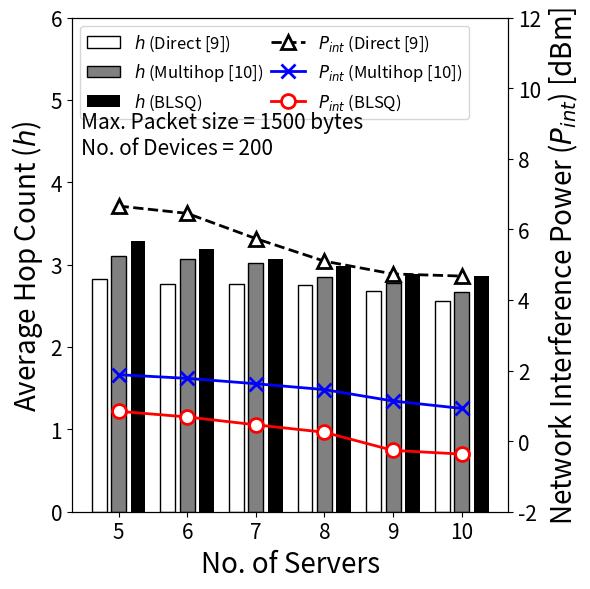

The matplotlib source for this figure: (Note: this script raises an exception after producing the figure.)

import matplotlib.pyplot as plt
import numpy as np
import pandas as pd
import matplotlib.ticker as ticker


# New data provided by the user
data = {
    "No. of nodes": [5, 6, 7, 8, 9, 10],
    "disInter": [6.659169489, 6.45164071, 5.737123897, 5.097009699, 4.735167694, 4.675641089],
    "SNRInter": [1.881883247, 1.77795609, 1.625651665, 1.459176021, 1.135712816, 0.92646909],
    "SINRInter": [0.844627045, 0.684987553, 0.462074839, 0.250640843, -0.26326273, -0.367153517],
    "disHop" : [2.8296874135, 2.7705232355, 2.769631453, 2.7487918195, 2.675894804, 2.564199647],
    "SNRHop" : [3.098956185, 3.0725321395, 3.016742917, 2.8556125275, 2.771824279, 2.6724921265],
    "SINRHop" : [3.2884478665, 3.192819446, 3.067655413, 2.9827519745, 2.8803631975, 2.8659306575]
}

df = pd.DataFrame(data)


# Plotting
fig, ax1 = plt.subplots(figsize=(6, 6))
bar_width = 0.5
fontsize = 20
labelsize = 15

# Positions for the bars
positions = np.arange(len(df['No. of nodes'])) * 2.3


ax1.bar(positions - bar_width-0.15, df['disHop'], width=bar_width, label='$h$ (Direct [9])', color='white', edgecolor='black')
ax1.bar(positions, df['SNRHop'], width=bar_width, label='$h$ (Multihop [10])', color='gray', edgecolor='black')
ax1.bar(positions + bar_width+0.15, df['SINRHop'], width=bar_width, label='$h$ (BLSQ)', color='black')

ax1.set_xlabel('No. of Servers', fontsize=fontsize)
ax1.set_ylabel('Average Hop Count ($h$)', fontsize=fontsize)
ax1.set_xticks(positions)
ax1.set_xticklabels(df['No. of nodes'], fontsize=labelsize)
ax1.tick_params(axis='y', labelsize=labelsize)
ax1.set_ylim(0, 6)
# ax1.set_xlim(-1.3, 10.3)

# Secondary axis for latency
ax2 = ax1.twinx()
ax2.plot(positions, df['disInter'], 'k^--', markerfacecolor='w', markersize=10, markeredgewidth=2, linewidth=2, label='$P_{int}$ (Direct [9])')
ax2.plot(positions, df['SNRInter'], 'bx-', markerfacecolor='w', markersize=10, markeredgewidth=2, linewidth=2, label='$P_{int}$ (Multihop [10])')
ax2.plot(positions, df['SINRInter'], 'ro-', markerfacecolor='w', markersize=10, markeredgewidth=2, linewidth=2, label='$P_{int}$ (BLSQ)')
ax2.set_ylabel('Network Interference Power ($P_{int}$) [dBm]', fontsize=fontsize)
ax2.tick_params(axis='y', labelsize=labelsize)
#latency_ticks = np.arange(0, 600, 100)
ax2.set_ylim(-2, 12)
#ax2.set_yticks(latency_ticks)

# Combine legends from both axes
handles, labels = [], []
for ax in [ax1, ax2]:
    for handle, label in zip(*ax.get_legend_handles_labels()):
        handles.append(handle)
        labels.append(label)
ax1.legend(handles, labels, loc='upper left', fontsize=12, ncol = 2, columnspacing=0.5)

additional_text = "Max. Packet size = 1500 bytes\nNo. of Devices = 200"
plt.text(0.02, 0.81, additional_text, transform=ax1.transAxes, verticalalignment='top', fontsize=labelsize)


plt.tight_layout()
plt.savefig('Figure/Figure_server_InterHops.pdf', format='pdf', bbox_inches='tight')
